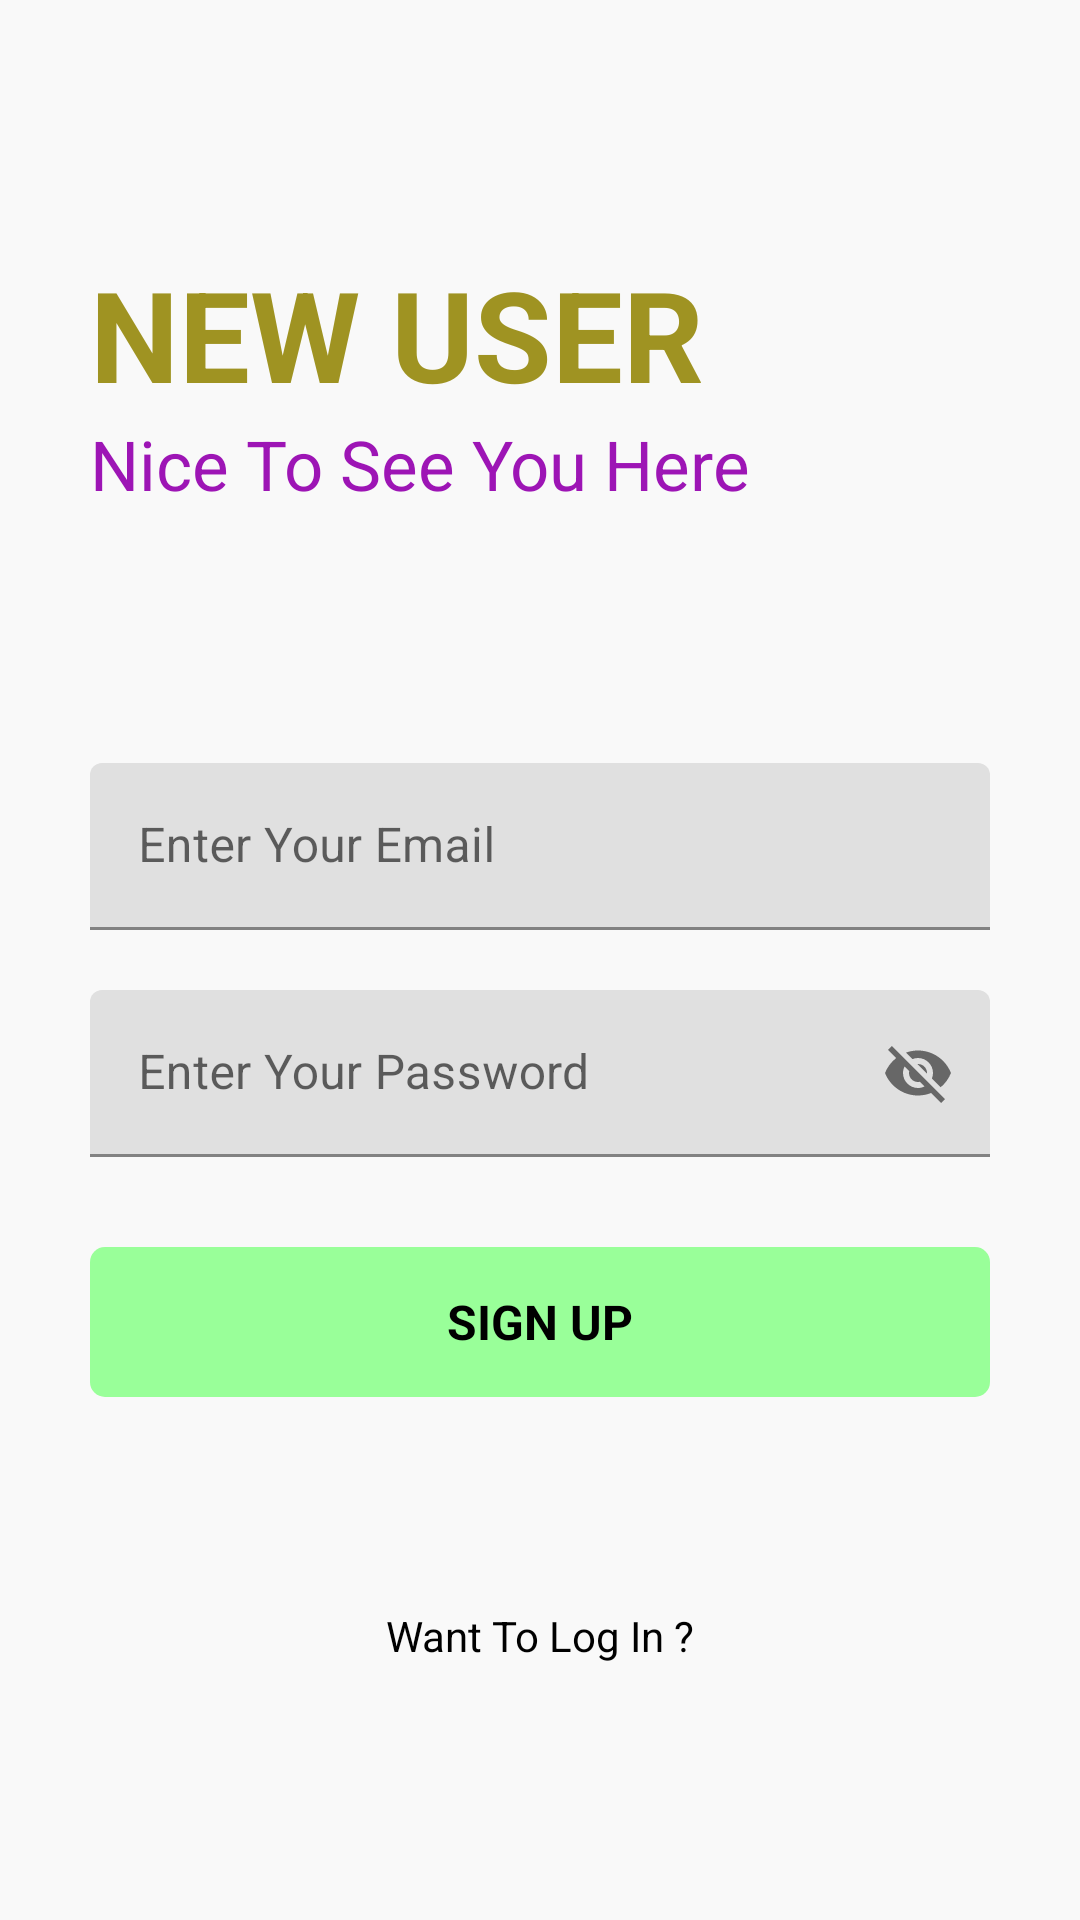

Layout XML and referenced resources for this Android screen:
<!-- AndroidManifest.xml: application theme Theme.NotesApp1 -->
<!-- res/layout/activity_sign_up.xml -->
<?xml version="1.0" encoding="utf-8"?>
<RelativeLayout xmlns:android="http://schemas.android.com/apk/res/android"
    xmlns:app="http://schemas.android.com/apk/res-auto"
    xmlns:tools="http://schemas.android.com/tools"
    android:layout_width="match_parent"
    android:layout_height="match_parent"
    android:background="#f9f9f9"

    tools:context=".SignUp">

    <RelativeLayout
        android:id="@+id/centerline2"
        android:layout_width="match_parent"
        android:layout_centerInParent="true"
        android:layout_height="wrap_content">
    </RelativeLayout>
    <LinearLayout
        android:layout_width="match_parent"
        android:layout_height="wrap_content"
        android:layout_marginLeft="30dp"
        android:layout_marginRight="30dp"
        android:layout_above="@+id/centerline2"
        android:layout_marginBottom="150dp"
        android:orientation="vertical"
        >

        <TextView
            android:layout_width="match_parent"
            android:layout_height="wrap_content"
            android:shadowColor="#CC1717"
            android:text="NEW USER "
            android:textColor="#9F9322"
            android:textSize="42sp"
            android:textStyle="bold">

        </TextView>

        <TextView
            android:id="@+id/textView"
            android:layout_width="match_parent"
            android:layout_height="wrap_content"
            android:text="Nice To See You Here"
            android:textColor="#9D15B5"
            android:textSize="23sp" />
    </LinearLayout>

    <com.google.android.material.textfield.TextInputLayout
        android:layout_width="match_parent"
        android:layout_height="wrap_content"
        android:layout_above="@id/centerline2"
        android:layout_marginBottom="10dp"
        android:id="@+id/email"
        android:layout_marginRight="30dp"
        android:layout_marginLeft="30dp">
        <EditText
            android:layout_width="match_parent"
            android:layout_height="wrap_content"
            android:id="@+id/signupemail"
            android:hint="Enter Your Email"
            android:inputType="textEmailAddress">

        </EditText>


    </com.google.android.material.textfield.TextInputLayout>
    <com.google.android.material.textfield.TextInputLayout
        android:layout_width="match_parent"
        android:layout_height="wrap_content"
        android:layout_below="@id/centerline2"
        android:layout_marginTop="10dp"
        android:id="@+id/password"
        android:layout_marginRight="30dp"
        android:layout_marginLeft="30dp"
        app:passwordToggleEnabled="true">
        <EditText
            android:layout_width="match_parent"
            android:layout_height="wrap_content"
            android:id="@+id/signuppassword"
            android:hint="Enter Your Password">

        </EditText>


    </com.google.android.material.textfield.TextInputLayout>

    <RelativeLayout
        android:layout_width="match_parent"
        android:layout_height="50dp"
        android:layout_marginLeft="30dp"
        android:layout_marginRight="30dp"
        android:layout_marginTop="30dp"
        android:background="@drawable/button_design"
        android:layout_below="@+id/password"
        android:id="@+id/signup">
        <TextView
            android:layout_width="wrap_content"
            android:layout_height="wrap_content"
            android:textStyle="bold"
            android:layout_marginStart="8dp"
            android:textSize="16sp"
            android:text="SIGN UP"
            android:layout_centerInParent="true"
            android:textColor="@color/black">

        </TextView>
    </RelativeLayout>
    <TextView
        android:layout_width="match_parent"
        android:layout_height="wrap_content"
        android:textAlignment="center"
        android:text="Want To Log In ?"
        android:layout_marginLeft="20dp"
        android:layout_marginRight="20dp"
        android:textColor="@color/black"
        android:layout_below="@id/signup"
        android:id="@+id/gotologin"
        android:layout_marginTop="70dp">

    </TextView>


</RelativeLayout>
<!-- resources referenced by this layout -->
<resources>
  <color name="black">#FF000000</color>
  <!-- drawable button_design (drawable) -->
  <?xml version="1.0" encoding="utf-8"?>
  <shape xmlns:android="http://schemas.android.com/apk/res/android">
    <solid android:color="#f9f9">
  
    </solid>
      <corners android:radius="5dp">
  
      </corners>
  </shape>
  <style name="Theme.NotesApp1" parent="Theme.MaterialComponents.DayNight.DarkActionBar">
          
          <item name="colorPrimary">@color/purple_500</item>
          <item name="colorPrimaryVariant">@color/purple_700</item>
          <item name="colorOnPrimary">@color/white</item>
          
          <item name="colorSecondary">@color/teal_200</item>
          <item name="colorSecondaryVariant">@color/teal_700</item>
          <item name="colorOnSecondary">@color/black</item>
          
          <item name="android:statusBarColor" tools:targetApi="l">?attr/colorPrimaryVariant</item>
          
      </style>
  <color name="purple_500">#FF6200EE</color>
  <color name="purple_700">#FF3700B3</color>
  <color name="white">#FFFFFFFF</color>
  <color name="teal_200">#FF03DAC5</color>
  <color name="teal_700">#FF018786</color>
</resources>
